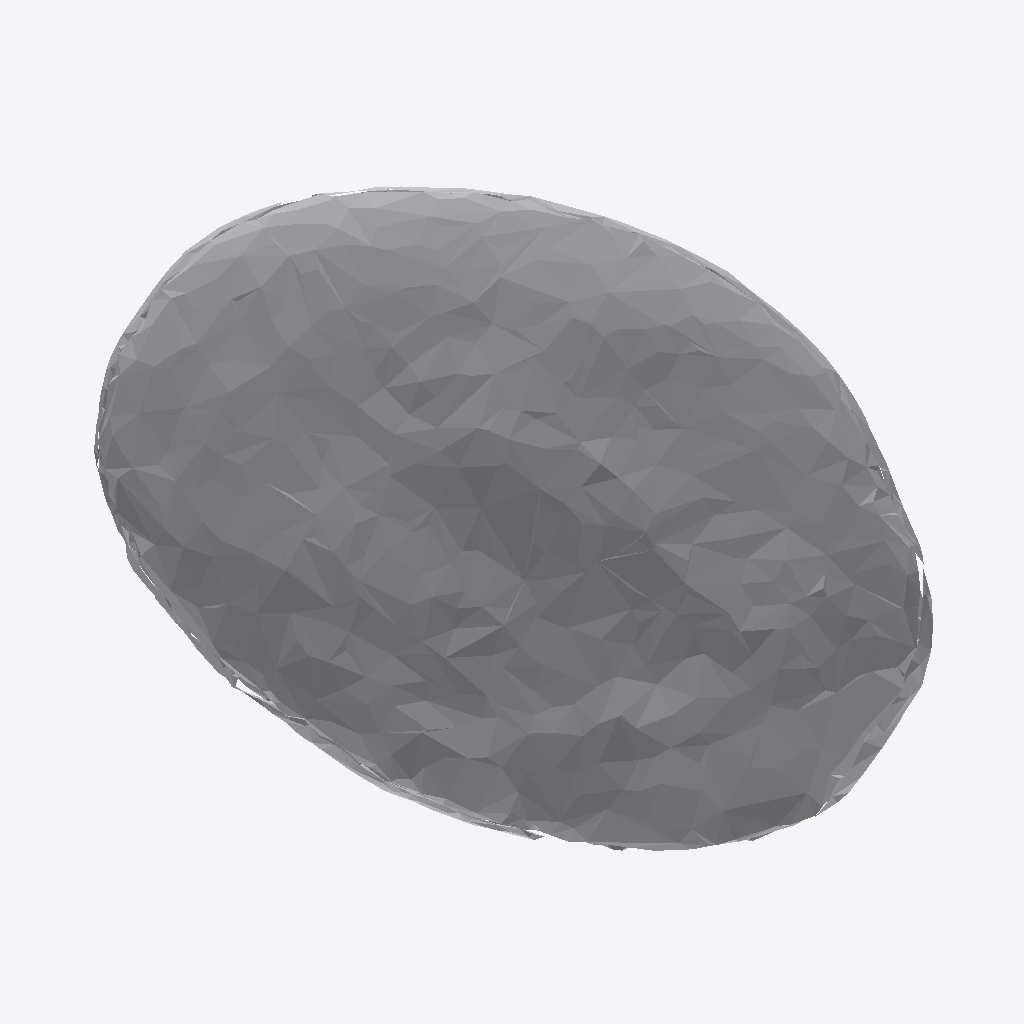
Isometric view of an IFC building model (IFC-SPF (STEP), schema IFC4, length unit metre), seen from the south-west, elements coloured by IFC class: 1 other element (light grey).
Extent 0.625 m × 0.854 m × 0.549 m (x, y, z). Storeys (1): Ground Floor at 0.00 m. Elements (1): 1 IfcFurniture.

HEADER;
FILE_DESCRIPTION(('ViewDefinition [CoordinationView]'),'2;1');
FILE_NAME('','2026-07-12T07:17:38',(''),(''),'IfcOpenShell 0.8.0','IfcOpenShell 0.8.0','');
FILE_SCHEMA(('IFC4'));
ENDSEC;
DATA;
#17=IFCPROJECT('1aObeLXgfB_BqzfaR1fr2v',#5,'Office Project',$,$,$,$,(#15),#10);
#20=IFCSITE('3YWRyOxnz1L9cxLoAgSk80',#5,'Site',$,$,#19,$,$,.ELEMENT.,$,$,$,$,$);
#22=IFCBUILDING('1EpFroUsL3AQLO3r1XwopJ',#5,'Building',$,$,#21,$,$,.ELEMENT.,$,$,$);
#24=IFCBUILDINGSTOREY('1cA4fc475EUR5tjzD9kOKV',#5,'Ground Floor',$,$,#23,$,$,.ELEMENT.,0.0);
#35=IFCFURNITURE('2LFgazFVX0o8ZpIdKFKzmg',#5,'list10_coffee_table',$,$,#34,#31,$,$);
ENDSEC;
